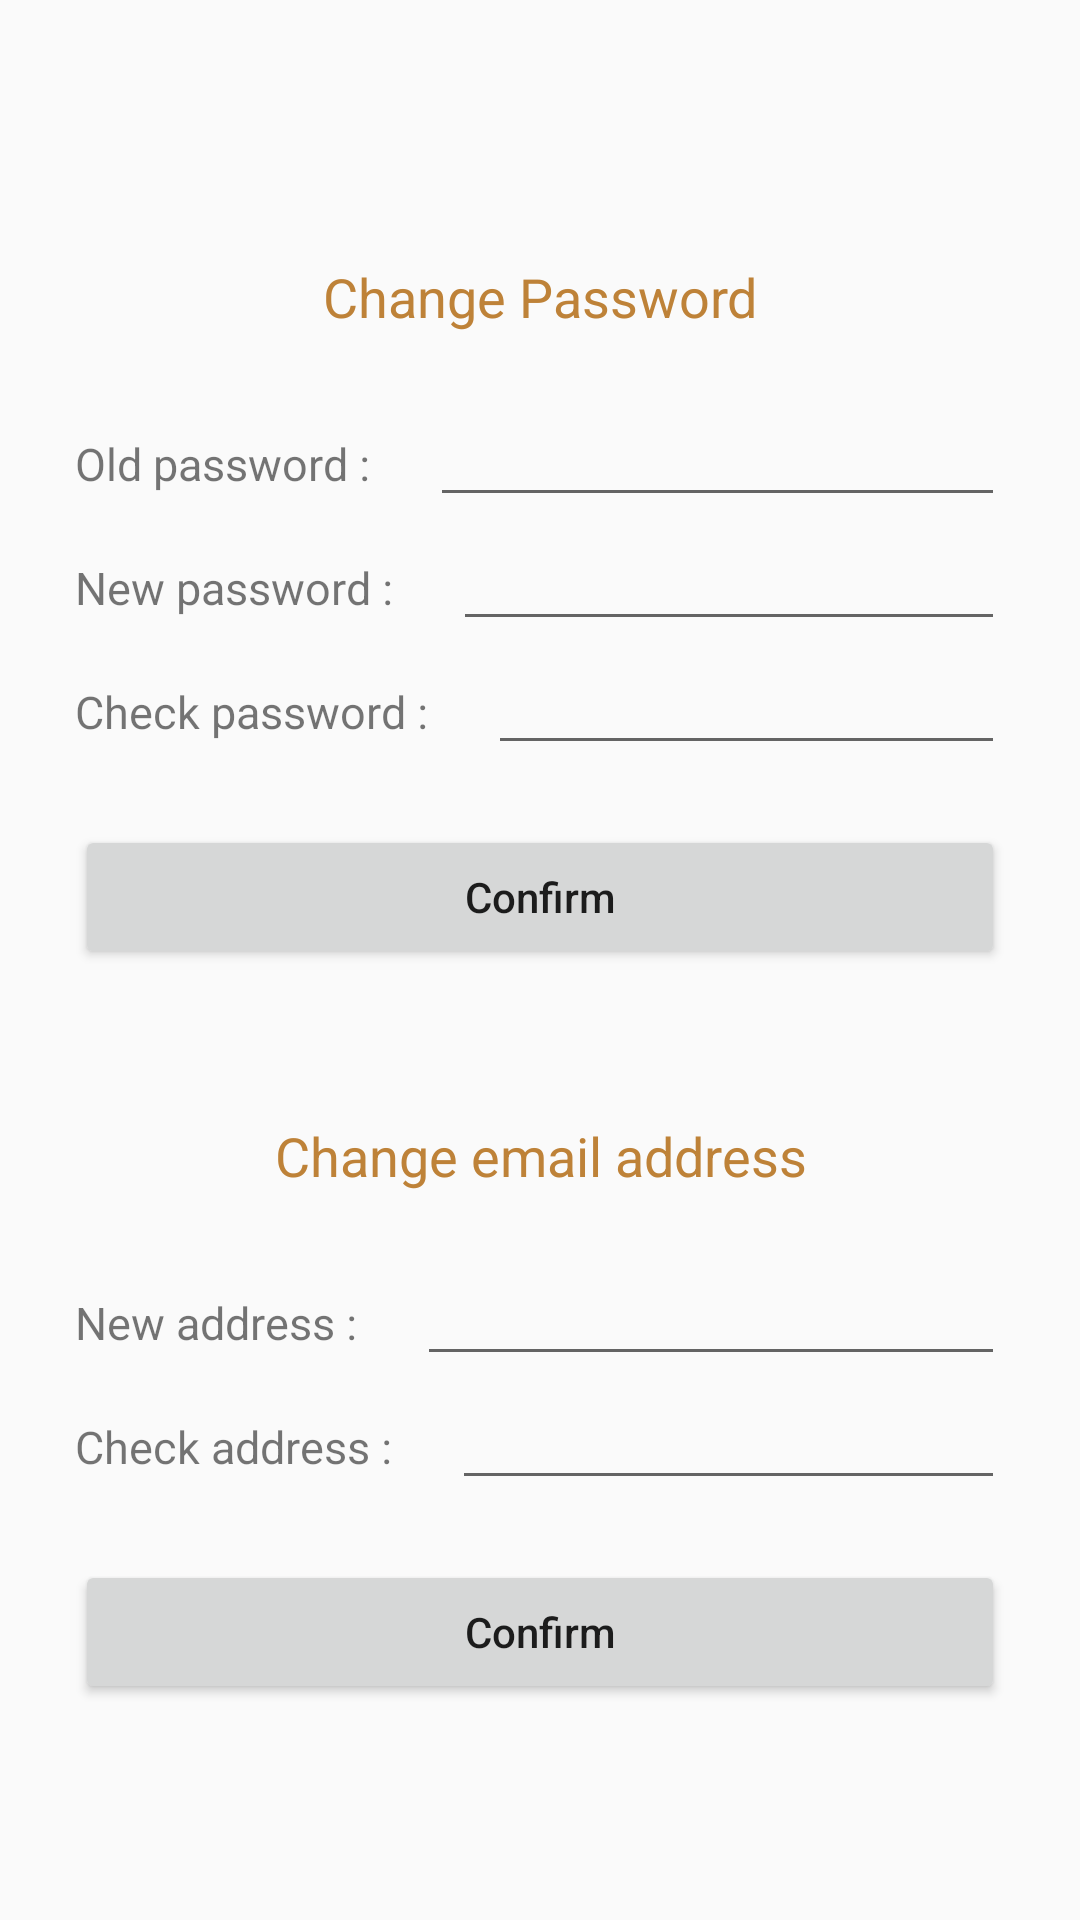

Android layout source for this screen:
<!-- AndroidManifest.xml: application theme AppTheme -->
<!-- res/layout/layout_account_management.xml -->
<?xml version="1.0" encoding="utf-8"?>
<RelativeLayout xmlns:android="http://schemas.android.com/apk/res/android"
    android:layout_width="match_parent"
    android:layout_height="match_parent">

    <LinearLayout
        android:layout_width="match_parent"
        android:layout_height="match_parent"
        android:layout_marginStart="25dp"
        android:layout_marginTop="15dp"
        android:layout_marginEnd="25dp"
        android:gravity="center_vertical"
        android:orientation="vertical"
        android:focusable="true"
        android:focusableInTouchMode="true">

        <LinearLayout
            android:layout_width="match_parent"
            android:layout_height="wrap_content"
            android:orientation="vertical">


            <TextView
                android:id="@+id/textView15"
                android:layout_width="match_parent"
                android:layout_height="wrap_content"
                android:gravity="center"
                android:text="@string/modifier_le_mot_de_passe"
                android:textColor="@color/colorSecondaryDark"
                android:textSize="18sp" />

            <LinearLayout
                android:layout_width="match_parent"
                android:layout_height="wrap_content"
                android:layout_alignParentTop="true"
                android:layout_marginTop="20dp"
                android:gravity="left"
                android:orientation="horizontal">


                <TextView
                    android:layout_width="wrap_content"
                    android:layout_height="wrap_content"
                    android:layout_marginRight="20dp"
                    android:text="@string/ancien_mot_de_passe"
                    android:textSize="15sp" />

                <EditText
                    android:id="@+id/accountSettingOldPass"
                    android:layout_width="match_parent"
                    android:layout_height="wrap_content"
                    android:ems="10"
                    android:inputType="textPassword" />
            </LinearLayout>

            <LinearLayout
                android:layout_width="match_parent"
                android:layout_height="wrap_content"
                android:layout_alignParentTop="true"
                android:gravity="center_horizontal"
                android:orientation="horizontal">


                <TextView
                    android:layout_width="wrap_content"
                    android:layout_height="wrap_content"
                    android:layout_marginRight="20dp"
                    android:text="@string/nouveau_mot_de_passe"
                    android:textSize="15sp" />

                <EditText
                    android:id="@+id/accountSettingNewPass"
                    android:layout_width="match_parent"
                    android:layout_height="wrap_content"
                    android:ems="10"
                    android:inputType="textPassword" />

            </LinearLayout>

            <LinearLayout
                android:layout_width="match_parent"
                android:layout_height="match_parent"
                android:layout_alignParentTop="true"
                android:gravity="center_horizontal"
                android:orientation="horizontal">


                <TextView
                    android:layout_width="wrap_content"
                    android:layout_height="wrap_content"
                    android:layout_marginRight="20dp"
                    android:text="@string/v_rifier_mot_de_passe"
                    android:textSize="15sp" />

                <EditText
                    android:id="@+id/accountSettingNewPassVerify"
                    android:layout_width="match_parent"
                    android:layout_height="wrap_content"
                    android:ems="10"
                    android:inputType="textPassword" />

            </LinearLayout>

            <Button
                android:id="@+id/accountSettingConfirmPass"
                android:layout_width="match_parent"
                android:layout_height="wrap_content"
                android:layout_marginTop="20dp"
                android:layout_weight="0"
                android:text="@string/confirmer"
                android:textAllCaps="false" />

        </LinearLayout>

        <LinearLayout
            android:layout_width="match_parent"
            android:layout_height="wrap_content"
            android:layout_marginTop="50dp"
            android:orientation="vertical">

            <TextView
                android:layout_width="match_parent"
                android:layout_height="wrap_content"
                android:gravity="center"
                android:text="@string/changer_l_adresse_mail"
                android:textColor="@color/colorSecondaryDark"
                android:textSize="18sp" />

            <LinearLayout
                android:layout_width="match_parent"
                android:layout_height="wrap_content"
                android:layout_alignParentTop="true"
                android:layout_marginTop="20dp"
                android:gravity="left"
                android:orientation="horizontal">


                <TextView
                    android:layout_width="wrap_content"
                    android:layout_height="wrap_content"
                    android:layout_marginRight="20dp"
                    android:text="@string/nouvelle_adresse"
                    android:textSize="15sp" />

                <EditText
                    android:id="@+id/accountSettingNewAddr"
                    android:layout_width="match_parent"
                    android:layout_height="wrap_content"
                    android:ems="10"
                    android:inputType="textPersonName" />

            </LinearLayout>

            <LinearLayout
                android:layout_width="match_parent"
                android:layout_height="match_parent"
                android:layout_alignParentTop="true"
                android:gravity="left"
                android:orientation="horizontal">


                <TextView
                    android:layout_width="wrap_content"
                    android:layout_height="wrap_content"
                    android:layout_marginRight="20dp"
                    android:text="@string/verifier_adresse"
                    android:textSize="15sp" />

                <EditText
                    android:id="@+id/accountSettingNewAddrVerify"
                    android:layout_width="match_parent"
                    android:layout_height="wrap_content"
                    android:ems="10"
                    android:inputType="textPersonName" />

            </LinearLayout>

            <Button
                android:id="@+id/accountSettingConfirmAddr"
                android:layout_width="match_parent"
                android:layout_height="wrap_content"
                android:layout_marginTop="20dp"
                android:layout_weight="0"
                android:text="@string/confirmer"
                android:textAllCaps="false" />

        </LinearLayout>
    </LinearLayout>

</RelativeLayout>
<!-- resources referenced by this layout -->
<resources>
  <color name="colorSecondaryDark">#be8238</color>
  <string name="ancien_mot_de_passe">Old password : </string>
  <string name="changer_l_adresse_mail">Change email address</string>
  <string name="confirmer">Confirm</string>
  <string name="modifier_le_mot_de_passe">Change Password</string>
  <string name="nouveau_mot_de_passe">New password : </string>
  <string name="nouvelle_adresse">New address : </string>
  <string name="v_rifier_mot_de_passe">Check password : </string>
  <string name="verifier_adresse">Check address : </string>
  <style name="AppTheme" parent="Theme.AppCompat.Light.DarkActionBar">
          
          <item name="colorPrimary">@color/colorPrimary</item>
          <item name="colorPrimaryDark">@color/colorPrimaryDark</item>
          <item name="colorAccent">@color/colorSecondary</item>
      </style>
  <color name="colorPrimary">#039be5</color>
  <color name="colorPrimaryDark">#006db3</color>
  <color name="colorSecondary">#f4b165</color>
</resources>
